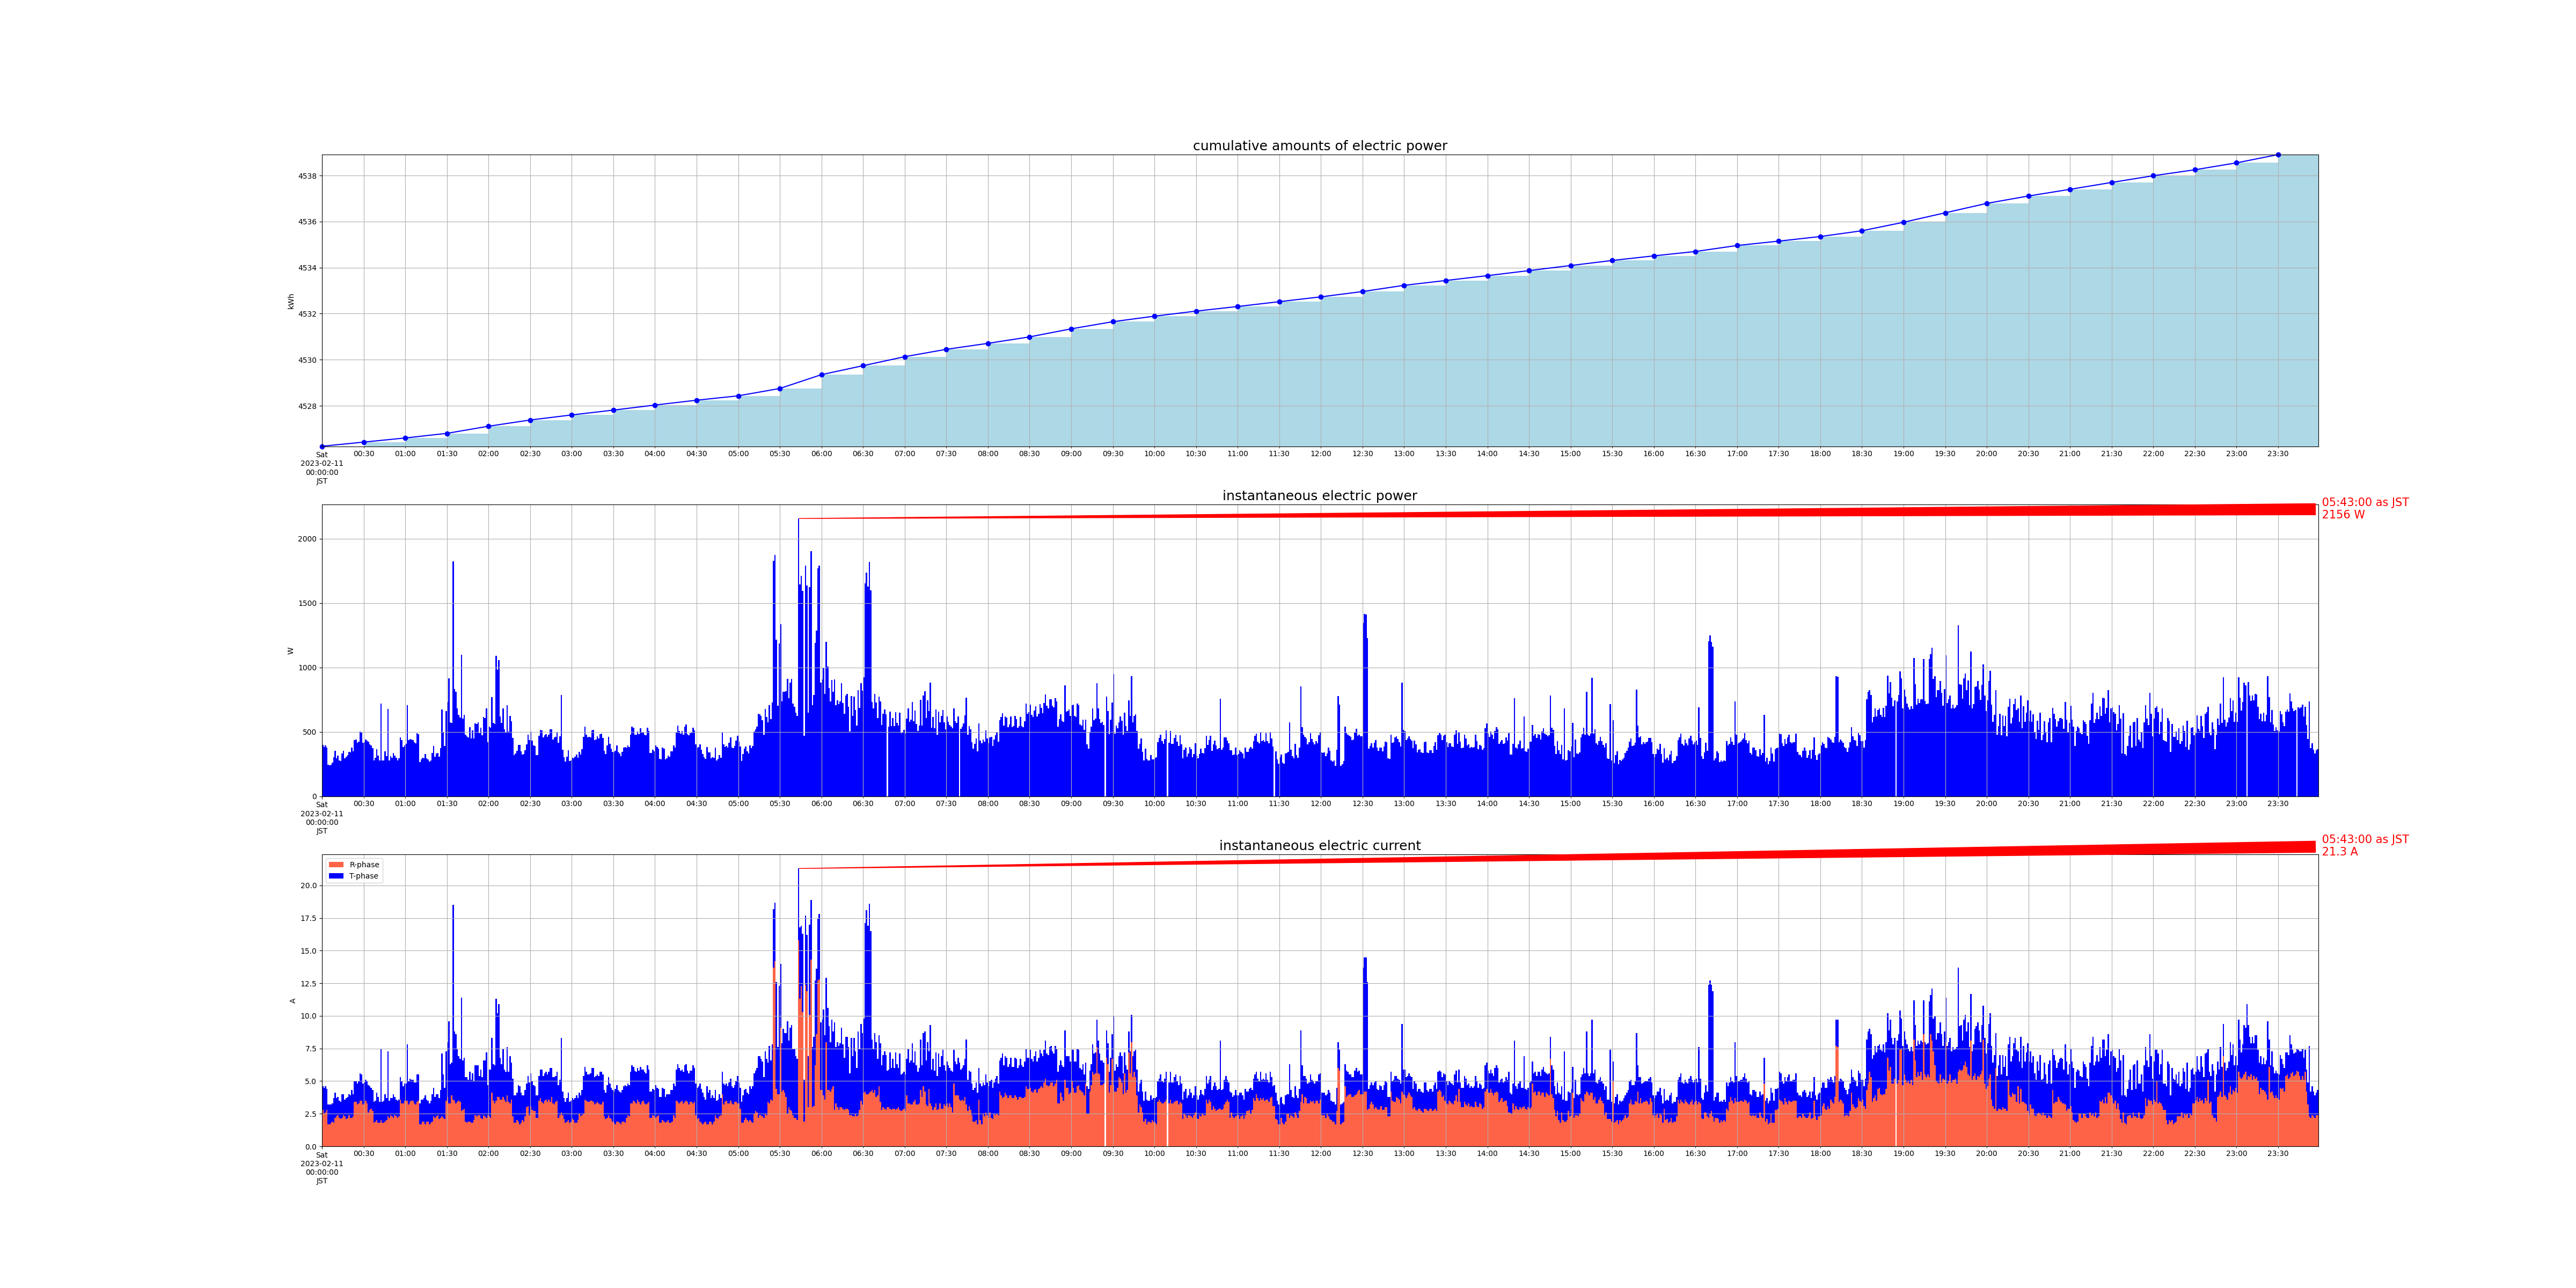

Source data for this figure (header and first rows):
measured_at, sensor_id, message_id, cumlative_kwh, instant_watt, instant_ampere_R, instant_ampere_T
2023-02-11 00:00:00+09:00, smartmeter, 117191, , 400.0, , 
2023-02-11 00:00:00+09:00, smartmeter, 117192, , , 2.8, 1.8
2023-02-11 00:00:00+09:00, smartmeter, 117193, 4526, , , 
2023-02-11 00:01:00+09:00, smartmeter, 117194, , 384.0, , 
2023-02-11 00:01:00+09:00, smartmeter, 117195, , , 2.5, 2.0
2023-02-11 00:02:00+09:00, smartmeter, 117196, , 396.0, , 
2023-02-11 00:02:00+09:00, smartmeter, 117197, , , 2.6, 2.0
2023-02-11 00:03:00+09:00, smartmeter, 117198, , 376.0, , 
2023-02-11 00:03:00+09:00, smartmeter, 117199, , , 2.8, 1.6
2023-02-11 00:04:00+09:00, smartmeter, 117200, , 244.0, , 
2023-02-11 00:04:00+09:00, smartmeter, 117201, , , 1.7, 1.5
2023-02-11 00:05:00+09:00, smartmeter, 117202, , 240.0, , 
2023-02-11 00:05:00+09:00, smartmeter, 117203, , , 1.7, 1.5
2023-02-11 00:06:00+09:00, smartmeter, 117204, , 244.0, , 
2023-02-11 00:06:00+09:00, smartmeter, 117205, , , 1.8, 1.4
2023-02-11 00:07:00+09:00, smartmeter, 117206, , 260.0, , 
2023-02-11 00:07:00+09:00, smartmeter, 117207, , , 1.9, 1.4
2023-02-11 00:08:00+09:00, smartmeter, 117208, , 304.0, , 
2023-02-11 00:08:00+09:00, smartmeter, 117209, , , 1.8, 1.9
2023-02-11 00:09:00+09:00, smartmeter, 117210, , 352.0, , 
2023-02-11 00:09:00+09:00, smartmeter, 117211, , , 2.2, 1.9
2023-02-11 00:10:00+09:00, smartmeter, 117212, , 296.0, , 
2023-02-11 00:10:00+09:00, smartmeter, 117213, , , 2.3, 1.4
2023-02-11 00:11:00+09:00, smartmeter, 117214, , 316.0, , 
2023-02-11 00:11:00+09:00, smartmeter, 117215, , , 2.4, 1.4
2023-02-11 00:12:00+09:00, smartmeter, 117216, , 280.0, , 
2023-02-11 00:12:00+09:00, smartmeter, 117217, , , 2.2, 1.3
2023-02-11 00:13:00+09:00, smartmeter, 117218, , 272.0, , 
2023-02-11 00:13:00+09:00, smartmeter, 117219, , , 2.1, 1.3
2023-02-11 00:14:00+09:00, smartmeter, 117220, , 332.0, , 
2023-02-11 00:14:00+09:00, smartmeter, 117221, , , 2.2, 1.8
2023-02-11 00:15:00+09:00, smartmeter, 117222, , 352.0, , 
2023-02-11 00:15:00+09:00, smartmeter, 117223, , , 2.4, 1.6
2023-02-11 00:16:00+09:00, smartmeter, 117224, , 296.0, , 
2023-02-11 00:16:00+09:00, smartmeter, 117225, , , 2.3, 1.3
2023-02-11 00:17:00+09:00, smartmeter, 117226, , 308.0, , 
2023-02-11 00:17:00+09:00, smartmeter, 117227, , , 2.1, 1.6
2023-02-11 00:18:00+09:00, smartmeter, 117228, , 320.0, , 
2023-02-11 00:18:00+09:00, smartmeter, 117229, , , 2.2, 1.6
2023-02-11 00:19:00+09:00, smartmeter, 117230, , 344.0, , 
2023-02-11 00:19:00+09:00, smartmeter, 117231, , , 2.4, 1.6
2023-02-11 00:20:00+09:00, smartmeter, 117232, , 340.0, , 
2023-02-11 00:20:00+09:00, smartmeter, 117233, , , 2.2, 1.7
2023-02-11 00:21:00+09:00, smartmeter, 117234, , 376.0, , 
2023-02-11 00:21:00+09:00, smartmeter, 117235, , , 2.2, 2.1
2023-02-11 00:22:00+09:00, smartmeter, 117236, , 348.0, , 
2023-02-11 00:22:00+09:00, smartmeter, 117237, , , 2.3, 1.7
2023-02-11 00:23:00+09:00, smartmeter, 117238, , 436.0, , 
2023-02-11 00:23:00+09:00, smartmeter, 117239, , , 3.4, 1.6
2023-02-11 00:24:00+09:00, smartmeter, 117240, , 440.0, , 
2023-02-11 00:24:00+09:00, smartmeter, 117241, , , 3.4, 1.6
2023-02-11 00:25:00+09:00, smartmeter, 117242, , 416.0, , 
2023-02-11 00:25:00+09:00, smartmeter, 117243, , , 3.2, 1.6
2023-02-11 00:26:00+09:00, smartmeter, 117244, , 424.0, , 
2023-02-11 00:26:00+09:00, smartmeter, 117245, , , 3.3, 1.7
2023-02-11 00:27:00+09:00, smartmeter, 117246, , 504.0, , 
2023-02-11 00:27:00+09:00, smartmeter, 117247, , , 3.5, 2.1
2023-02-11 00:28:00+09:00, smartmeter, 117248, , 496.0, , 
2023-02-11 00:28:00+09:00, smartmeter, 117249, , , 3.5, 2.0
2023-02-11 00:29:00+09:00, smartmeter, 117250, , 416.0, , 
... 2,857 more rows
